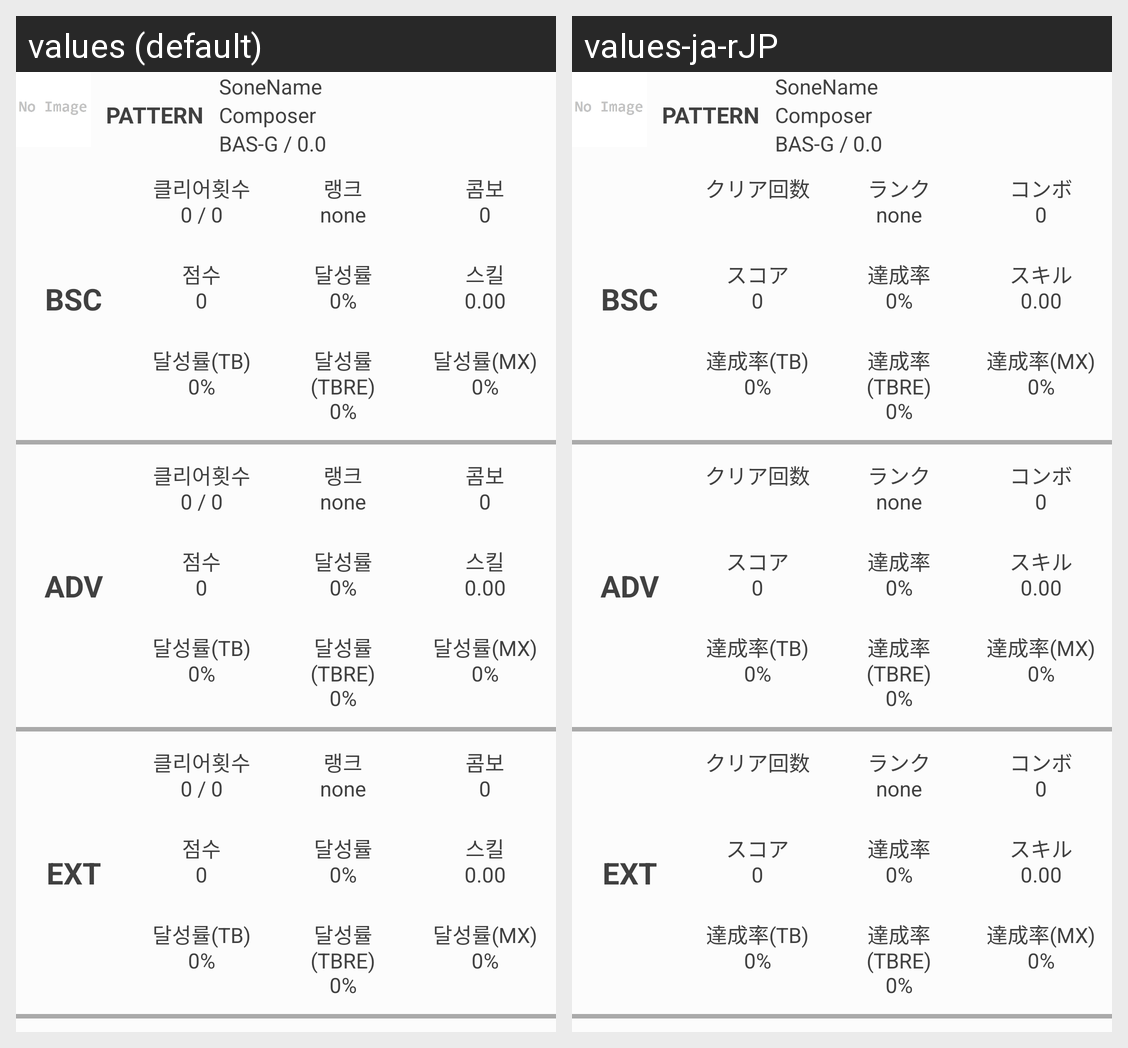

This grid shows one Android layout under two languages. Give, for every string resource on the screen, its name, the default text and each shown locale's text.
Android screen res/layout/lv_music_item.xml rendered under 2 locales, left to right: values (default), values-ja-rJP. Device: Nexus 5 (rendered at 1080×1920; each locale shown at half size, 540×960, under a caption strip naming it); theme AppTheme.
Strings drawn on this screen, with the default value and each locale's value (text and hints the layout hard-codes, and strings that could not be matched under every locale, appear in the picture but are not listed):

tv_music_cleartime_base
  values: 클리어횟수
      0 / 0
  values-ja-rJP: クリア回数

tv_music_rank_base
  values: 랭크
      none
  values-ja-rJP: ランク
      none

tv_music_combo_base
  values: 콤보
      0
  values-ja-rJP: コンボ
      0

tv_music_score_base
  values: 점수
      0
  values-ja-rJP: スコア
      0

tv_music_rate_base
  values: 달성률
      0%
  values-ja-rJP: 達成率
      0%

tv_music_skill_base
  values: 스킬
      0.00
  values-ja-rJP: スキル
      0.00

tv_music_ratetb_base
  values: 달성률(TB)
      0%
  values-ja-rJP: 達成率(TB)
      0%

tv_music_ratetbre_base
  values: 달성률(TBRE)
      0%
  values-ja-rJP: 達成率(TBRE)
      0%

tv_music_ratemx_base
  values: 달성률(MX)
      0%
  values-ja-rJP: 達成率(MX)
      0%
